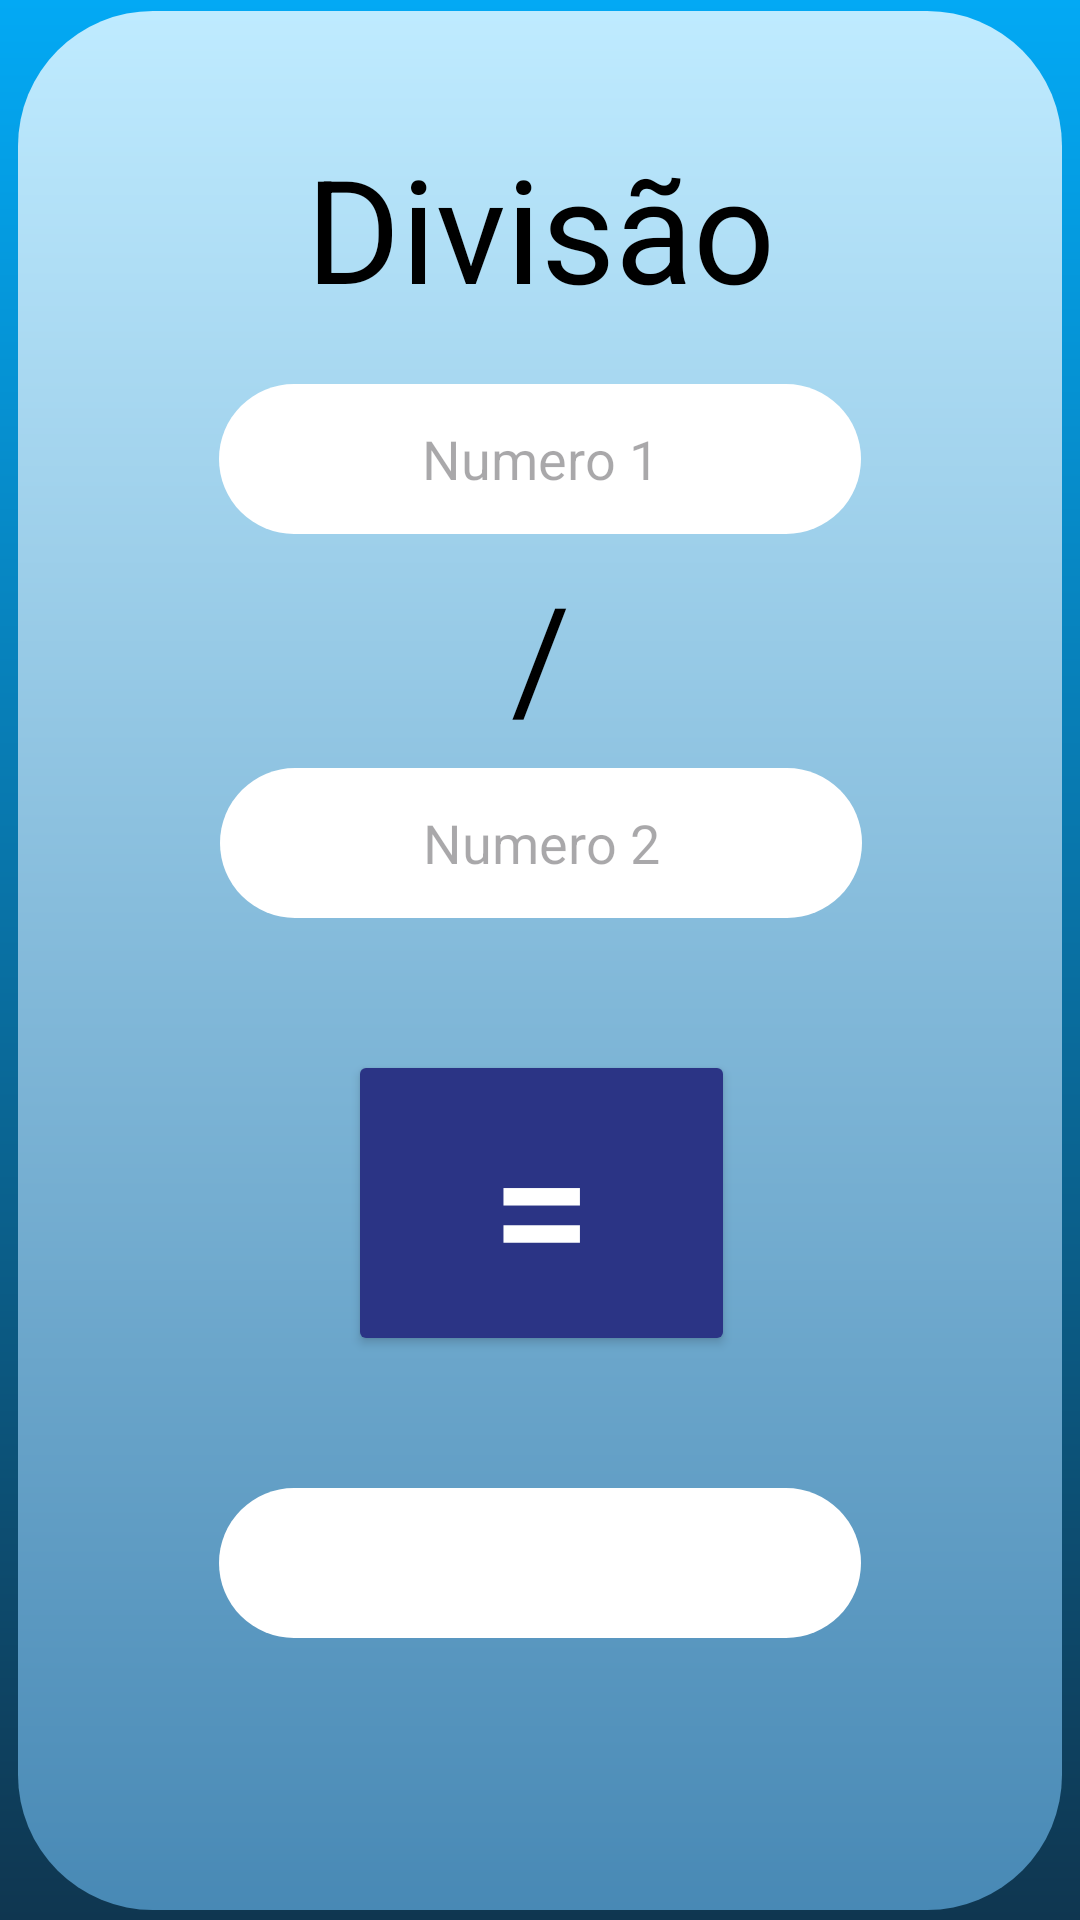

Android layout source for this screen:
<!-- AndroidManifest.xml: application theme Theme.SchapeEStyle -->
<!-- res/layout/activity_divisao.xml -->
<?xml version="1.0" encoding="utf-8"?>
<androidx.constraintlayout.widget.ConstraintLayout xmlns:android="http://schemas.android.com/apk/res/android"
    xmlns:app="http://schemas.android.com/apk/res-auto"
    xmlns:tools="http://schemas.android.com/tools"
    android:layout_width="match_parent"
    android:layout_height="match_parent"
    android:background="@drawable/backedit1"
    tools:context=".Divisao">

    <androidx.constraintlayout.widget.ConstraintLayout
        android:layout_width="348dp"
        android:layout_height="633dp"
        android:background="@drawable/div_central"
        app:layout_constraintBottom_toBottomOf="parent"
        app:layout_constraintEnd_toEndOf="parent"
        app:layout_constraintStart_toStartOf="parent"
        app:layout_constraintTop_toTopOf="parent">

        <TextView
            android:id="@+id/textDiv"
            style="@style/styleTitle"
            android:layout_width="wrap_content"
            android:layout_height="wrap_content"
            android:text="Divisão"
            app:layout_constraintEnd_toEndOf="parent"
            app:layout_constraintStart_toStartOf="parent"
            app:layout_constraintTop_toTopOf="parent" />

        <TextView
            android:id="@+id/textDiv2"
            style="@style/styleTitle"
            android:layout_width="wrap_content"
            android:layout_height="wrap_content"
            android:layout_marginTop="8dp"
            android:text="/"
            app:layout_constraintEnd_toEndOf="parent"
            app:layout_constraintHorizontal_bias="0.501"
            app:layout_constraintStart_toStartOf="parent"
            app:layout_constraintTop_toBottomOf="@+id/num1Div" />

        <EditText
            android:id="@+id/num1Div"
            style="@style/styleFieldNum"
            android:hint="Numero 1"
            app:layout_constraintEnd_toEndOf="parent"
            app:layout_constraintStart_toStartOf="parent"
            app:layout_constraintTop_toBottomOf="@+id/textDiv" />

        <EditText
            android:id="@+id/num2Div"
            style="@style/styleFieldNum"
            android:layout_marginTop="148dp"
            android:hint="Numero 2"
            app:layout_constraintEnd_toEndOf="parent"
            app:layout_constraintHorizontal_bias="0.503"
            app:layout_constraintStart_toStartOf="parent"
            app:layout_constraintTop_toBottomOf="@+id/textDiv" />

        <Button
            android:id="@+id/btnIgualdiv"
            style="@style/styleBtnPrincipal"
            android:layout_width="129dp"
            android:layout_height="102dp"
            android:layout_marginTop="44dp"
            android:text="="
            app:layout_constraintEnd_toEndOf="parent"
            app:layout_constraintHorizontal_bias="0.502"
            app:layout_constraintStart_toStartOf="parent"
            app:layout_constraintTop_toBottomOf="@+id/num2Div" />

        <TextView
            android:id="@+id/divResultado"
            style="@style/styleFieldNum"
            android:layout_marginTop="44dp"
            android:background="@drawable/textfields"
            app:layout_constraintEnd_toEndOf="parent"
            app:layout_constraintStart_toStartOf="parent"
            app:layout_constraintTop_toBottomOf="@+id/btnIgualdiv" />

    </androidx.constraintlayout.widget.ConstraintLayout>
</androidx.constraintlayout.widget.ConstraintLayout>
<!-- resources referenced by this layout -->
<resources>
  <!-- drawable backedit1 (drawable) -->
  <?xml version="1.0" encoding="utf-8"?>
  <shape xmlns:android="http://schemas.android.com/apk/res/android"
      android:shape="rectangle">
  
      <solid android:color="@color/white"></solid>
      <gradient android:startColor="#03A9F4" android:endColor="#0F3650" android:angle="-90"></gradient>
  
  </shape>
  <!-- drawable div_central (drawable) -->
  <?xml version="1.0" encoding="utf-8"?>
  <shape xmlns:android="http://schemas.android.com/apk/res/android"
      android:shape="rectangle">
  
      <solid android:color="@color/white"></solid>
      <gradient android:startColor="#BFEBFF" android:endColor="#4889B5" android:angle="-90"></gradient>
      <corners android:radius="45dp"></corners>
  </shape>
  <!-- drawable textfields (drawable) -->
  <?xml version="1.0" encoding="utf-8"?>
  <shape xmlns:android="http://schemas.android.com/apk/res/android"
      android:shape="rectangle">
  
      <solid android:color="@color/white"></solid>
      <corners android:radius="45dp"></corners>
  
  </shape>
  <style name="styleBtnPrincipal">
          <item name="android:layout_width">110dp</item>
          <item name="android:layout_height">108dp</item>
          <item name="android:layout_marginTop">68dp</item>
          <item name="android:backgroundTint">#2B3485</item>
          <item name="android:textColor">#FFFFFF</item>
          <item name="android:textSize">60sp</item>
      </style>
  <style name="styleFieldNum">
          <item name="android:layout_width">214dp</item>
          <item name="android:layout_height">50dp</item>
          <item name="android:layout_marginTop">20dp</item>
          <item name="android:background">@drawable/textfields</item>
          <item name="android:ems">10</item>
          <item name="android:gravity">center</item>
          <item name="android:inputType">text</item>
          <item name="android:textColor">#000000</item>
      </style>
  <style name="styleTitle">
          <item name="android:layout_width">wrap_content</item>
          <item name="android:layout_height">wrap_content</item>
          <item name="android:layout_marginTop">40dp</item>
          <item name="android:textColor">#000000</item>
          <item name="android:textSize">48sp</item>
      </style>
  <style name="Theme.SchapeEStyle" parent="Base.Theme.SchapeEStyle" />
  <style name="Base.Theme.SchapeEStyle" parent="Theme.Material3.DayNight.NoActionBar">
          
          
      </style>
  <!-- not gathered from this repository: default colours our renderer supplied (Android Studio template values) -->
  <color name="white">#FFFFFFFF</color>
</resources>
